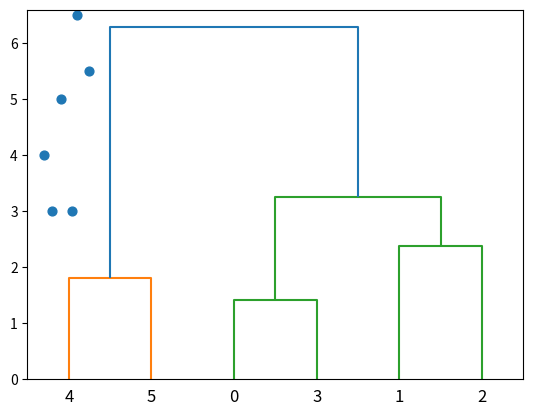

Write Python code to recreate this figure.
import numpy as np   # importing numpy
from scipy.cluster.hierarchy import linkage, dendrogram   # importing scipy.cluster for hierarchy
import matplotlib.pyplot as plt   # use of matplotlib for plotting

data = np.array([[2,4],[4.1,5],[5.4,3],[3,3],[6,6.5], [7.5,5.5]])   #  assigning the points to data
plt.scatter(data[:,0], data[:,1], s=40)  # scatter the values for s=40
# defining the matrix for linkage
linkage_matrix = linkage(data, "ward")
dendogram = dendrogram(linkage_matrix, truncate_mode='none')     # use of dendogram with truncate mode=none
# to show
plt.show()